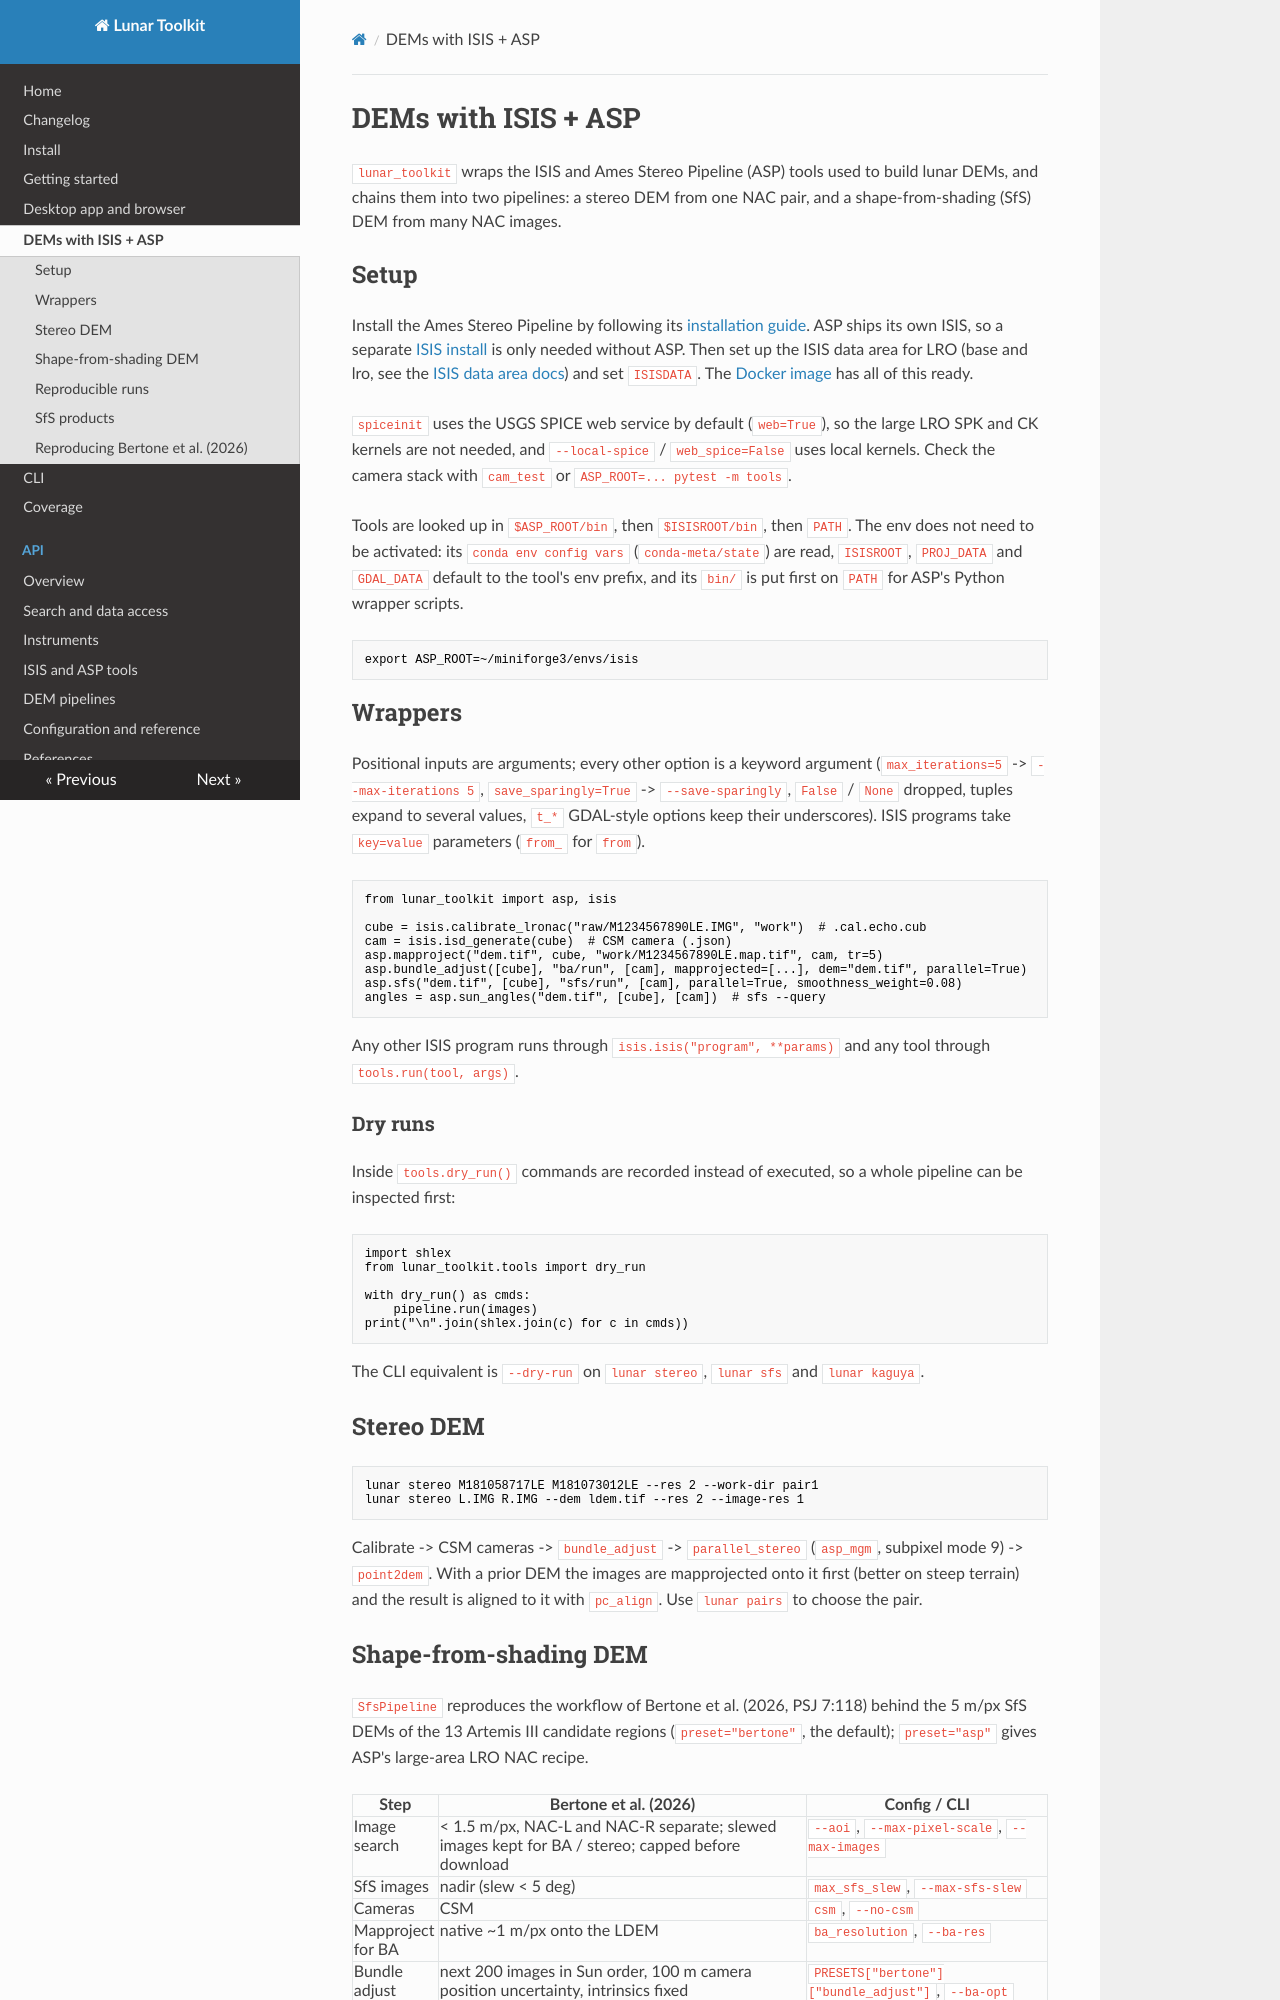

repository: alexmaietta/lunar-toolkit · page: dems/index.html · generator: mkdocs

# DEMs with ISIS + ASP

`lunar_toolkit` wraps the ISIS and Ames Stereo Pipeline (ASP) tools used to build lunar DEMs, and chains them into two pipelines: a stereo DEM from one NAC pair, and a shape-from-shading (SfS) DEM from many NAC images.

## Setup

Install the Ames Stereo Pipeline by following its [installation guide](https://stereopipeline.readthedocs.io/en/latest/installation.html). ASP ships its own ISIS, so a separate [ISIS install](https://astrogeology.usgs.gov/docs/how-to-guides/environment-setup-and-maintenance/installing-isis-via-anaconda/) is only needed without ASP. Then set up the ISIS data area for LRO (base and lro, see the [ISIS data area docs](https://astrogeology.usgs.gov/docs/how-to-guides/environment-setup-and-maintenance/isis-data-area/)) and set `ISISDATA`. The [Docker image](install.md#docker) has all of this ready.

`spiceinit` uses the USGS SPICE web service by default (`web=True`), so the large LRO SPK and CK kernels are not needed, and `--local-spice` / `web_spice=False` uses local kernels. Check the camera stack with `cam_test` or `ASP_ROOT=... pytest -m tools`.

Tools are looked up in `$ASP_ROOT/bin`, then `$ISISROOT/bin`, then `PATH`. The env does not need to be activated: its `conda env config vars` (`conda-meta/state`) are read, `ISISROOT`, `PROJ_DATA` and `GDAL_DATA` default to the tool's env prefix, and its `bin/` is put first on `PATH` for ASP's Python wrapper scripts.

```bash
export ASP_ROOT=~/miniforge3/envs/isis
```

## Wrappers

Positional inputs are arguments; every other option is a keyword argument (`max_iterations=5` -> `--max-iterations 5`, `save_sparingly=True` -> `--save-sparingly`, `False` / `None` dropped, tuples expand to several values, `t_*` GDAL-style options keep their underscores). ISIS programs take `key=value` parameters (`from_` for `from`).

```python
from lunar_toolkit import asp, isis

cube = isis.calibrate_lronac("raw/M1234567890LE.IMG", "work")  # .cal.echo.cub
cam = isis.isd_generate(cube)  # CSM camera (.json)
asp.mapproject("dem.tif", cube, "work/M1234567890LE.map.tif", cam, tr=5)
asp.bundle_adjust([cube], "ba/run", [cam], mapprojected=[...], dem="dem.tif", parallel=True)
asp.sfs("dem.tif", [cube], "sfs/run", [cam], parallel=True, smoothness_weight=0.08)
angles = asp.sun_angles("dem.tif", [cube], [cam])  # sfs --query
```

Any other ISIS program runs through `isis.isis("program", **params)` and any tool through `tools.run(tool, args)`.

### Dry runs

Inside `tools.dry_run()` commands are recorded instead of executed, so a whole pipeline can be inspected first:

```python
import shlex
from lunar_toolkit.tools import dry_run

with dry_run() as cmds:
    pipeline.run(images)
print("\n".join(shlex.join(c) for c in cmds))
```

The CLI equivalent is `--dry-run` on `lunar stereo`, `lunar sfs` and `lunar kaguya`.

## Stereo DEM

```bash
lunar stereo M181058717LE M181073012LE --res 2 --work-dir pair1
lunar stereo L.IMG R.IMG --dem ldem.tif --res 2 --image-res 1
```

Calibrate -> CSM cameras -> `bundle_adjust` -> `parallel_stereo` (`asp_mgm`, subpixel mode 9) -> `point2dem`. With a prior DEM the images are mapprojected onto it first (better on steep terrain) and the result is aligned to it with `pc_align`. Use `lunar pairs` to choose the pair.
